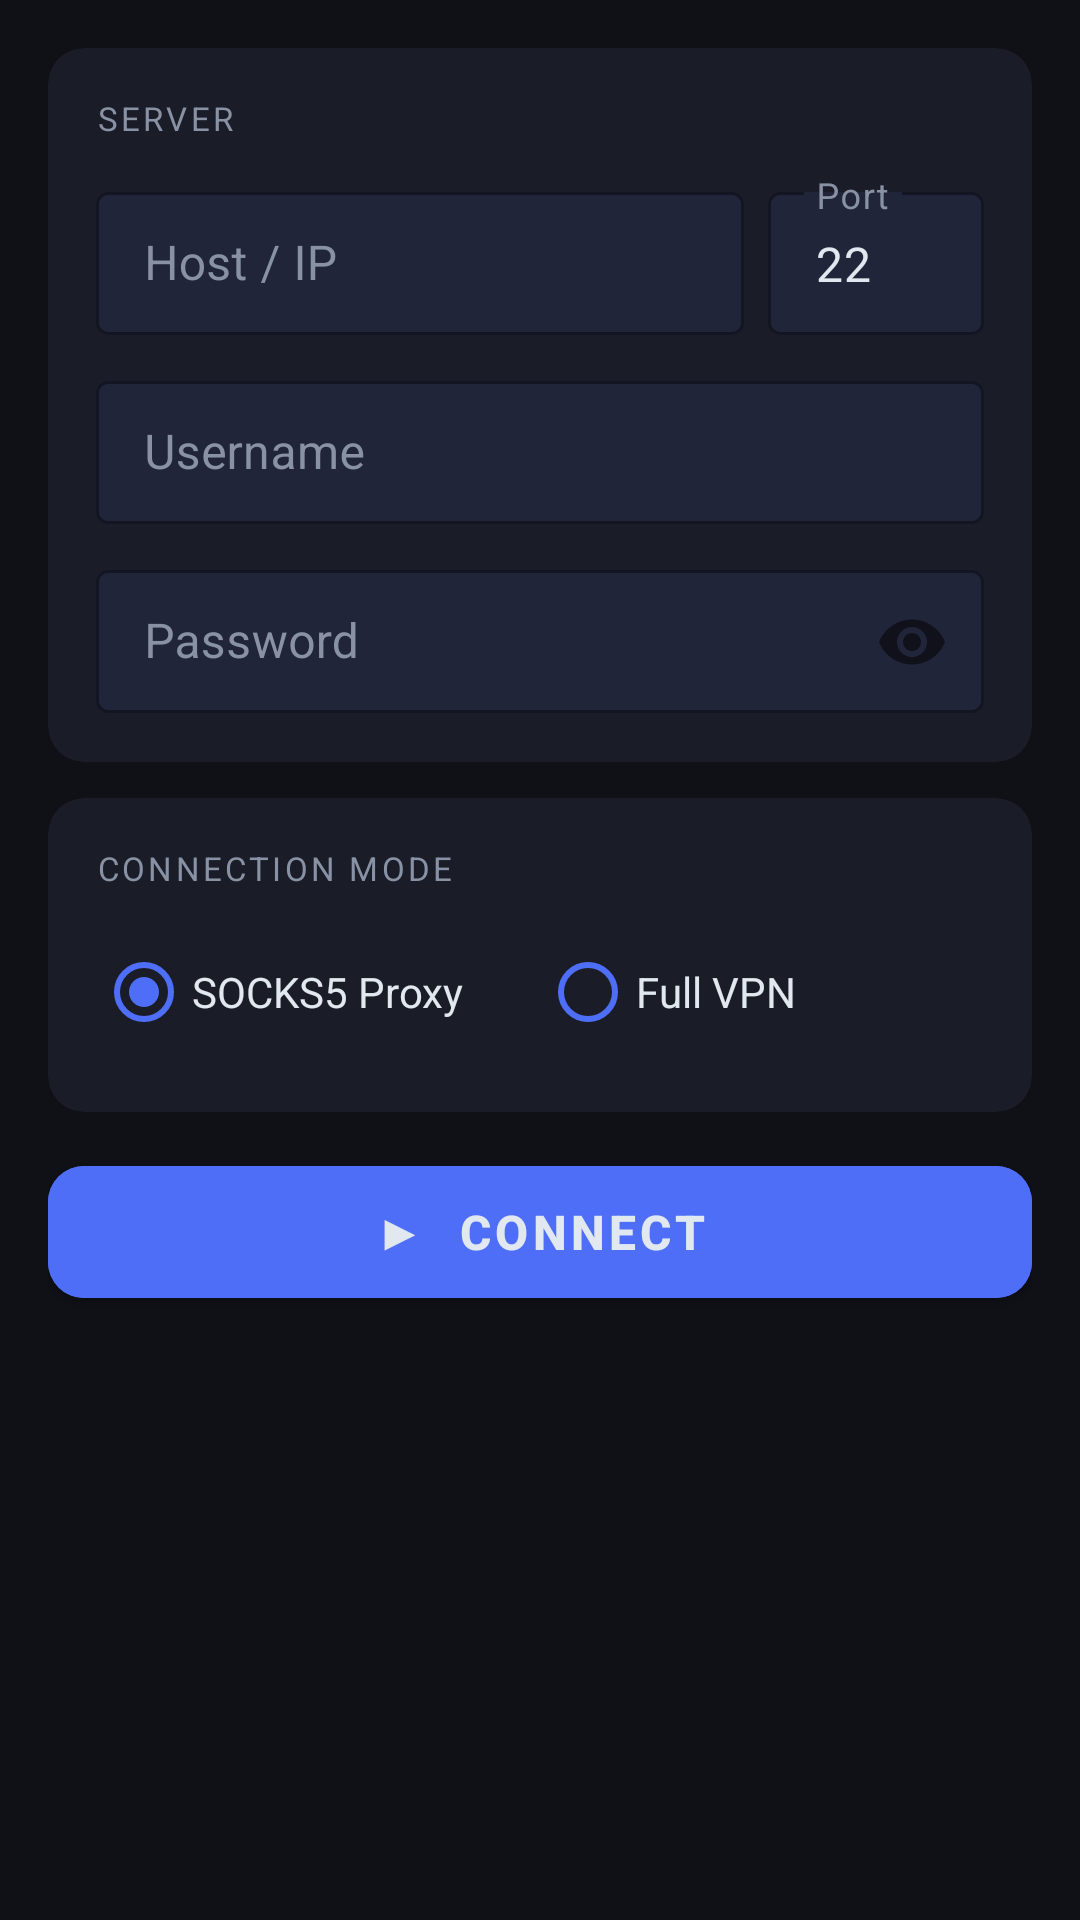

Layout XML and referenced resources for this Android screen:
<!-- AndroidManifest.xml: application theme Theme.SSHTunnel -->
<!-- res/layout/fragment_connect.xml -->
<?xml version="1.0" encoding="utf-8"?>
<ScrollView xmlns:android="http://schemas.android.com/apk/res/android"
    xmlns:app="http://schemas.android.com/apk/res-auto"
    android:layout_width="match_parent"
    android:layout_height="match_parent"
    android:background="@color/bg"
    android:fillViewport="true">

    <LinearLayout
        android:layout_width="match_parent"
        android:layout_height="wrap_content"
        android:orientation="vertical"
        android:padding="16dp">

        
        <androidx.cardview.widget.CardView
            android:layout_width="match_parent"
            android:layout_height="wrap_content"
            android:layout_marginBottom="12dp"
            app:cardBackgroundColor="@color/surface"
            app:cardCornerRadius="12dp"
            app:cardElevation="0dp">

            <LinearLayout
                android:layout_width="match_parent"
                android:layout_height="wrap_content"
                android:orientation="vertical"
                android:padding="16dp">

                <TextView
                    android:layout_width="wrap_content"
                    android:layout_height="wrap_content"
                    android:text="SERVER"
                    android:textColor="@color/text_muted"
                    android:textSize="11sp"
                    android:letterSpacing="0.1"
                    android:layout_marginBottom="12dp"/>

                <LinearLayout
                    android:layout_width="match_parent"
                    android:layout_height="wrap_content"
                    android:orientation="horizontal"
                    android:layout_marginBottom="10dp">

                    <com.google.android.material.textfield.TextInputLayout
                        android:layout_width="0dp"
                        android:layout_height="wrap_content"
                        android:layout_weight="3"
                        android:layout_marginEnd="8dp"
                        android:hint="Host / IP"
                        style="@style/InputStyle">
                        <com.google.android.material.textfield.TextInputEditText
                            android:id="@+id/etHost"
                            android:layout_width="match_parent"
                            android:layout_height="wrap_content"
                            android:textColor="@color/text"
                            android:inputType="textUri"
                            android:singleLine="true"/>
                    </com.google.android.material.textfield.TextInputLayout>

                    <com.google.android.material.textfield.TextInputLayout
                        android:layout_width="0dp"
                        android:layout_height="wrap_content"
                        android:layout_weight="1"
                        android:hint="Port"
                        style="@style/InputStyle">
                        <com.google.android.material.textfield.TextInputEditText
                            android:id="@+id/etPort"
                            android:layout_width="match_parent"
                            android:layout_height="wrap_content"
                            android:textColor="@color/text"
                            android:inputType="number"
                            android:text="22"
                            android:singleLine="true"/>
                    </com.google.android.material.textfield.TextInputLayout>
                </LinearLayout>

                <com.google.android.material.textfield.TextInputLayout
                    android:layout_width="match_parent"
                    android:layout_height="wrap_content"
                    android:layout_marginBottom="10dp"
                    android:hint="Username"
                    style="@style/InputStyle">
                    <com.google.android.material.textfield.TextInputEditText
                        android:id="@+id/etUsername"
                        android:layout_width="match_parent"
                        android:layout_height="wrap_content"
                        android:textColor="@color/text"
                        android:singleLine="true"/>
                </com.google.android.material.textfield.TextInputLayout>

                <com.google.android.material.textfield.TextInputLayout
                    android:layout_width="match_parent"
                    android:layout_height="wrap_content"
                    android:hint="Password"
                    app:passwordToggleEnabled="true"
                    style="@style/InputStyle">
                    <com.google.android.material.textfield.TextInputEditText
                        android:id="@+id/etPassword"
                        android:layout_width="match_parent"
                        android:layout_height="wrap_content"
                        android:textColor="@color/text"
                        android:inputType="textPassword"
                        android:singleLine="true"/>
                </com.google.android.material.textfield.TextInputLayout>

            </LinearLayout>
        </androidx.cardview.widget.CardView>

        
        <androidx.cardview.widget.CardView
            android:layout_width="match_parent"
            android:layout_height="wrap_content"
            android:layout_marginBottom="12dp"
            app:cardBackgroundColor="@color/surface"
            app:cardCornerRadius="12dp"
            app:cardElevation="0dp">

            <LinearLayout
                android:layout_width="match_parent"
                android:layout_height="wrap_content"
                android:orientation="vertical"
                android:padding="16dp">

                <TextView
                    android:layout_width="wrap_content"
                    android:layout_height="wrap_content"
                    android:text="CONNECTION MODE"
                    android:textColor="@color/text_muted"
                    android:textSize="11sp"
                    android:letterSpacing="0.1"
                    android:layout_marginBottom="10dp"/>

                <RadioGroup
                    android:id="@+id/rgMode"
                    android:layout_width="match_parent"
                    android:layout_height="wrap_content"
                    android:orientation="horizontal">

                    <RadioButton
                        android:id="@+id/rbSocks"
                        android:layout_width="0dp"
                        android:layout_height="wrap_content"
                        android:layout_weight="1"
                        android:checked="true"
                        android:text="SOCKS5 Proxy"
                        android:textColor="@color/text"
                        android:buttonTint="@color/accent"/>

                    <RadioButton
                        android:id="@+id/rbVpn"
                        android:layout_width="0dp"
                        android:layout_height="wrap_content"
                        android:layout_weight="1"
                        android:text="Full VPN"
                        android:textColor="@color/text"
                        android:buttonTint="@color/accent"/>
                </RadioGroup>
            </LinearLayout>
        </androidx.cardview.widget.CardView>

        
        <com.google.android.material.button.MaterialButton
            android:id="@+id/btnConnect"
            android:layout_width="match_parent"
            android:layout_height="56dp"
            android:text="▶  Connect"
            android:textSize="16sp"
            android:textStyle="bold"
            android:textColor="@color/text"
            android:backgroundTint="@color/accent"
            app:cornerRadius="12dp"/>

    </LinearLayout>
</ScrollView>
<!-- resources referenced by this layout -->
<resources>
  <color name="accent">#4f6ef7</color>
  <color name="bg">#0f1117</color>
  <color name="surface">#1a1d27</color>
  <color name="text">#e2e8f0</color>
  <color name="text_muted">#8892a4</color>
  <style name="InputStyle" parent="Widget.MaterialComponents.TextInputLayout.OutlinedBox.Dense">
          <item name="boxStrokeColor">@color/border</item>
          <item name="boxBackgroundColor">@color/card</item>
          <item name="hintTextColor">@color/text_muted</item>
          <item name="android:textColorHint">@color/text_muted</item>
          <item name="android:textColor">@color/text</item>
      </style>
  <style name="Theme.SSHTunnel" parent="Theme.MaterialComponents.DayNight.NoActionBar">
          <item name="colorPrimary">@color/accent</item>
          <item name="colorPrimaryVariant">@color/surface</item>
          <item name="colorOnPrimary">@color/text</item>
          <item name="colorSurface">@color/surface</item>
          <item name="colorOnSurface">@color/text</item>
          <item name="android:windowBackground">@color/bg</item>
          <item name="android:textColor">@color/text</item>
          <item name="android:editTextColor">@color/text</item>
          <item name="android:statusBarColor">@color/surface</item>
          <item name="android:navigationBarColor">@color/bg</item>
          <item name="editTextColor">@color/text</item>
      </style>
  <color name="border">#2e3250</color>
  <color name="card">#21253a</color>
</resources>
